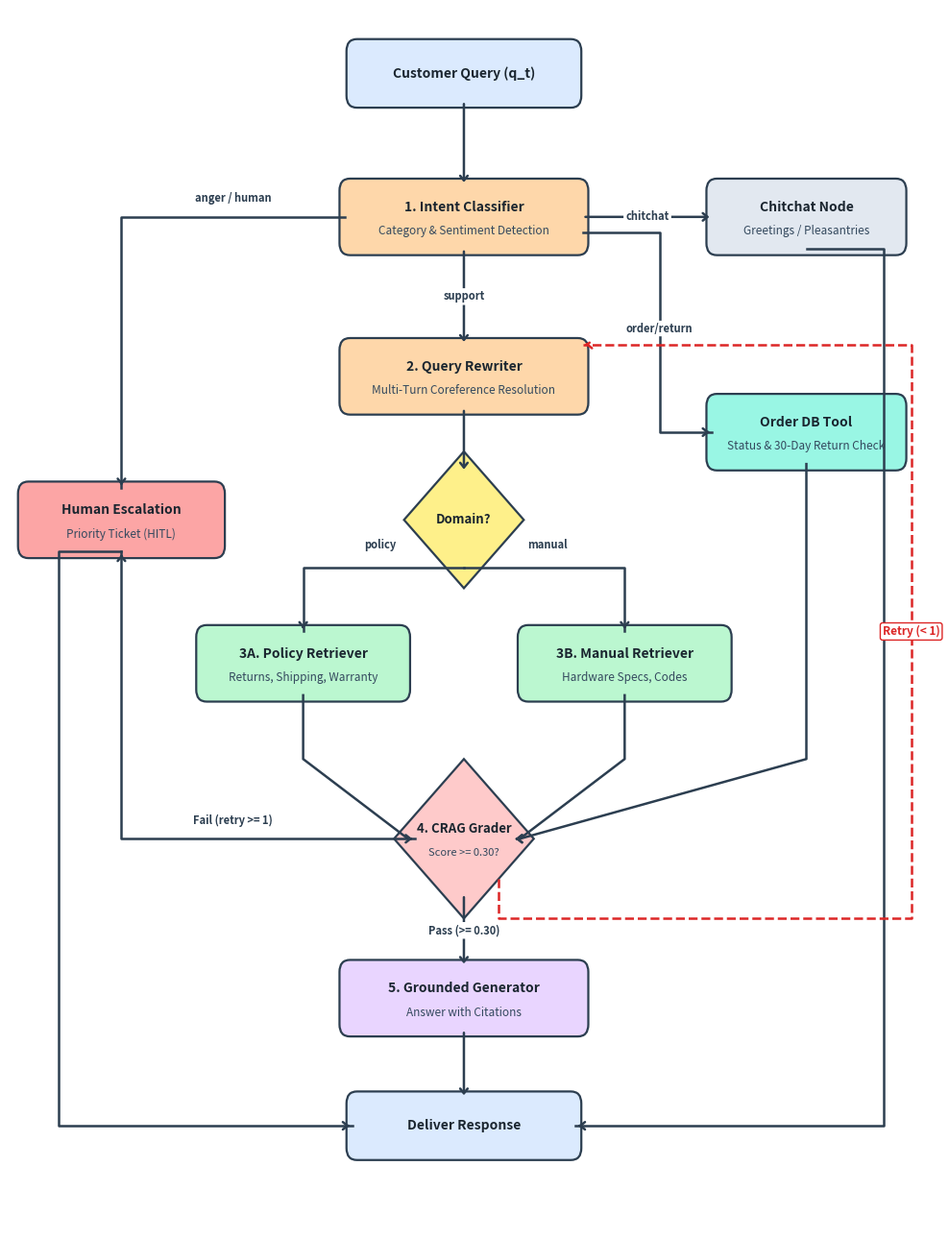

Here is the Python script that generated this plot: (Note: this script raises an exception after producing the figure.)
import matplotlib.pyplot as plt
import matplotlib.patches as patches

# Set up figure
fig, ax = plt.subplots(figsize=(10, 13), dpi=300)
ax.set_xlim(-6.5, 6.5)
ax.set_ylim(-14.5, 0.8)
ax.axis("off")

# Styles
box_props = dict(boxstyle="round,pad=0.4,rounding_size=0.2", ec="#2c3e50", lw=1.6)
diamond_props = dict(boxstyle="square,pad=0.4", ec="#2c3e50", lw=1.6)

def draw_box(x, y, w, h, text, bg, subtitle=""):
    rect = patches.FancyBboxPatch(
        (x - w/2, y - h/2), w, h,
        boxstyle="round,pad=0.08,rounding_size=0.15",
        fc=bg, ec="#2c3e50", lw=1.6
    )
    ax.add_patch(rect)
    if subtitle:
        ax.text(x, y + 0.12, text, ha="center", va="center", fontsize=10, weight="bold", color="#1a252f")
        ax.text(x, y - 0.18, subtitle, ha="center", va="center", fontsize=8.5, color="#34495e")
    else:
        ax.text(x, y, text, ha="center", va="center", fontsize=10, weight="bold", color="#1a252f")

def draw_diamond(x, y, w, h, text, bg, subtitle=""):
    diamond = patches.RegularPolygon(
        (x, y), numVertices=4, radius=w/1.4,
        fc=bg, ec="#2c3e50", lw=1.6
    )
    ax.add_patch(diamond)
    if subtitle:
        ax.text(x, y + 0.12, text, ha="center", va="center", fontsize=9.5, weight="bold", color="#1a252f")
        ax.text(x, y - 0.18, subtitle, ha="center", va="center", fontsize=8, color="#34495e")
    else:
        ax.text(x, y, text, ha="center", va="center", fontsize=9.5, weight="bold", color="#1a252f")

def draw_arrow(x1, y1, x2, y2, label="", color="#2c3e50", dashed=False):
    ls = "--" if dashed else "-"
    ax.annotate(
        "", xy=(x2, y2), xytext=(x1, y1),
        arrowprops=dict(arrowstyle="->,head_width=0.28,head_length=0.35", color=color, lw=1.8, ls=ls)
    )
    if label:
        mid_x = (x1 + x2) / 2
        mid_y = (y1 + y2) / 2
        ax.text(
            mid_x, mid_y, label, ha="center", va="center", fontsize=8, weight="bold",
            color=color, bbox=dict(boxstyle="round,pad=0.2", fc="white", ec="none")
        )

# 1. Main Pipeline Nodes
draw_box(0, 0, 3.2, 0.7, "Customer Query (q_t)", "#dbeafe")
draw_box(0, -1.8, 3.4, 0.8, "1. Intent Classifier", "#fed7aa", "Category & Sentiment Detection")
draw_box(0, -3.8, 3.4, 0.8, "2. Query Rewriter", "#fed7aa", "Multi-Turn Coreference Resolution")
draw_diamond(0, -5.6, 1.2, 0.8, "Domain?", "#fef08a")

draw_box(-2.3, -7.4, 2.9, 0.8, "3A. Policy Retriever", "#bbf7d0", "Returns, Shipping, Warranty")
draw_box(2.3, -7.4, 2.9, 0.8, "3B. Manual Retriever", "#bbf7d0", "Hardware Specs, Codes")

draw_diamond(0, -9.6, 1.4, 0.9, "4. CRAG Grader", "#fecaca", "Score >= 0.30?")
draw_box(0, -11.6, 3.4, 0.8, "5. Grounded Generator", "#e9d5ff", "Answer with Citations")
draw_box(0, -13.2, 3.2, 0.7, "Deliver Response", "#dbeafe")

# 2. Side Branches
# Left: Human Escalation
draw_box(-4.9, -5.6, 2.8, 0.8, "Human Escalation", "#fca5a5", "Priority Ticket (HITL)")

# Right: Chitchat and Order DB Tool
draw_box(4.9, -1.8, 2.7, 0.8, "Chitchat Node", "#e2e8f0", "Greetings / Pleasantries")
draw_box(4.9, -4.5, 2.7, 0.8, "Order DB Tool", "#99f6e4", "Status & 30-Day Return Check")

# 3. Main Center Arrows
draw_arrow(0, -0.35, 0, -1.4)
draw_arrow(0, -2.2, 0, -3.4, label="support")
draw_arrow(0, -4.2, 0, -5.0)

# Domain to retrievers
ax.plot([0, -2.3, -2.3], [-6.2, -6.2, -7.0], color="#2c3e50", lw=1.8)
ax.annotate("", xy=(-2.3, -7.0), xytext=(-2.3, -6.9), arrowprops=dict(arrowstyle="->,head_width=0.28,head_length=0.35", color="#2c3e50", lw=1.8))
ax.text(-1.2, -6.0, "policy", ha="center", va="bottom", fontsize=8, weight="bold", color="#2c3e50", bbox=dict(boxstyle="round,pad=0.15", fc="white", ec="none"))

ax.plot([0, 2.3, 2.3], [-6.2, -6.2, -7.0], color="#2c3e50", lw=1.8)
ax.annotate("", xy=(2.3, -7.0), xytext=(2.3, -6.9), arrowprops=dict(arrowstyle="->,head_width=0.28,head_length=0.35", color="#2c3e50", lw=1.8))
ax.text(1.2, -6.0, "manual", ha="center", va="bottom", fontsize=8, weight="bold", color="#2c3e50", bbox=dict(boxstyle="round,pad=0.15", fc="white", ec="none"))

# Retrievers to Grader
ax.plot([-2.3, -2.3, -0.8], [-7.8, -8.6, -9.6], color="#2c3e50", lw=1.8)
ax.annotate("", xy=(-0.7, -9.6), xytext=(-0.8, -9.6), arrowprops=dict(arrowstyle="->,head_width=0.28,head_length=0.35", color="#2c3e50", lw=1.8))

ax.plot([2.3, 2.3, 0.8], [-7.8, -8.6, -9.6], color="#2c3e50", lw=1.8)
ax.annotate("", xy=(0.7, -9.6), xytext=(0.8, -9.6), arrowprops=dict(arrowstyle="->,head_width=0.28,head_length=0.35", color="#2c3e50", lw=1.8))

# Grader to Generator & Deliver
draw_arrow(0, -10.3, 0, -11.2, label="Pass (>= 0.30)")
draw_arrow(0, -12.0, 0, -12.85)

# 4. Left Escalation Routing (Zero Overlap)
# Classifier to Escalator
ax.plot([-1.7, -4.9, -4.9], [-1.8, -1.8, -5.2], color="#2c3e50", lw=1.8)
ax.annotate("", xy=(-4.9, -5.2), xytext=(-4.9, -5.1), arrowprops=dict(arrowstyle="->,head_width=0.28,head_length=0.35", color="#2c3e50", lw=1.8))
ax.text(-3.3, -1.65, "anger / human", ha="center", va="bottom", fontsize=8, weight="bold", color="#2c3e50", bbox=dict(boxstyle="round,pad=0.15", fc="white", ec="none"))

# Grader Fail to Escalator
ax.plot([-0.7, -4.9, -4.9], [-9.6, -9.6, -6.0], color="#2c3e50", lw=1.8)
ax.annotate("", xy=(-4.9, -6.0), xytext=(-4.9, -6.1), arrowprops=dict(arrowstyle="->,head_width=0.28,head_length=0.35", color="#2c3e50", lw=1.8))
ax.text(-3.3, -9.45, "Fail (retry >= 1)", ha="center", va="bottom", fontsize=8, weight="bold", color="#2c3e50", bbox=dict(boxstyle="round,pad=0.15", fc="white", ec="none"))

# Escalator to Deliver
ax.plot([-4.9, -5.8, -5.8, -1.6], [-6.0, -6.0, -13.2, -13.2], color="#2c3e50", lw=1.8)
ax.annotate("", xy=(-1.6, -13.2), xytext=(-1.7, -13.2), arrowprops=dict(arrowstyle="->,head_width=0.28,head_length=0.35", color="#2c3e50", lw=1.8))

# 5. Right Side Routing (Zero Overlap)
# Classifier to Chitchat
draw_arrow(1.7, -1.8, 3.55, -1.8, label="chitchat")
ax.plot([4.9, 6.0, 6.0, 1.6], [-2.2, -2.2, -13.2, -13.2], color="#2c3e50", lw=1.8)
ax.annotate("", xy=(1.6, -13.2), xytext=(1.7, -13.2), arrowprops=dict(arrowstyle="->,head_width=0.28,head_length=0.35", color="#2c3e50", lw=1.8))

# Classifier to Order DB Tool
ax.plot([1.7, 2.8, 2.8, 3.55], [-2.0, -2.0, -4.5, -4.5], color="#2c3e50", lw=1.8)
ax.annotate("", xy=(3.55, -4.5), xytext=(3.45, -4.5), arrowprops=dict(arrowstyle="->,head_width=0.28,head_length=0.35", color="#2c3e50", lw=1.8))
ax.text(2.8, -3.2, "order/return", ha="center", va="center", fontsize=8, weight="bold", color="#2c3e50", bbox=dict(boxstyle="round,pad=0.15", fc="white", ec="none"))

# Order DB Tool to Grader
ax.plot([4.9, 4.9, 0.8], [-4.9, -8.6, -9.6], color="#2c3e50", lw=1.8)
ax.annotate("", xy=(0.7, -9.6), xytext=(0.8, -9.6), arrowprops=dict(arrowstyle="->,head_width=0.28,head_length=0.35", color="#2c3e50", lw=1.8))

# 6. Red Retry Loop (Far Right Isolated Lane - ZERO OVERLAP)
ax.plot([0.5, 0.5, 6.4, 6.4, 1.7], [-10.1, -10.6, -10.6, -3.4, -3.4], color="#dc2626", lw=1.8, ls="--")
ax.annotate("", xy=(1.7, -3.4), xytext=(1.8, -3.4), arrowprops=dict(arrowstyle="->,head_width=0.28,head_length=0.35", color="#dc2626", lw=1.8, ls="--"))
ax.text(6.4, -7.0, "Retry (< 1)", ha="center", va="center", fontsize=8.5, weight="bold", color="#dc2626", bbox=dict(boxstyle="round,pad=0.2", fc="white", ec="#dc2626"))

plt.tight_layout()
plt.savefig("/Users/apar/.gemini/antigravity/scratch/intelligent-customer-support/flowchart.png", dpi=300, bbox_inches="tight")
plt.savefig("/Users/apar/.gemini/antigravity/brain/a28296a6-c009-41a0-9d5d-e0b2a03df43c/flowchart.png", dpi=300, bbox_inches="tight")
print("Flowchart generated successfully!")
